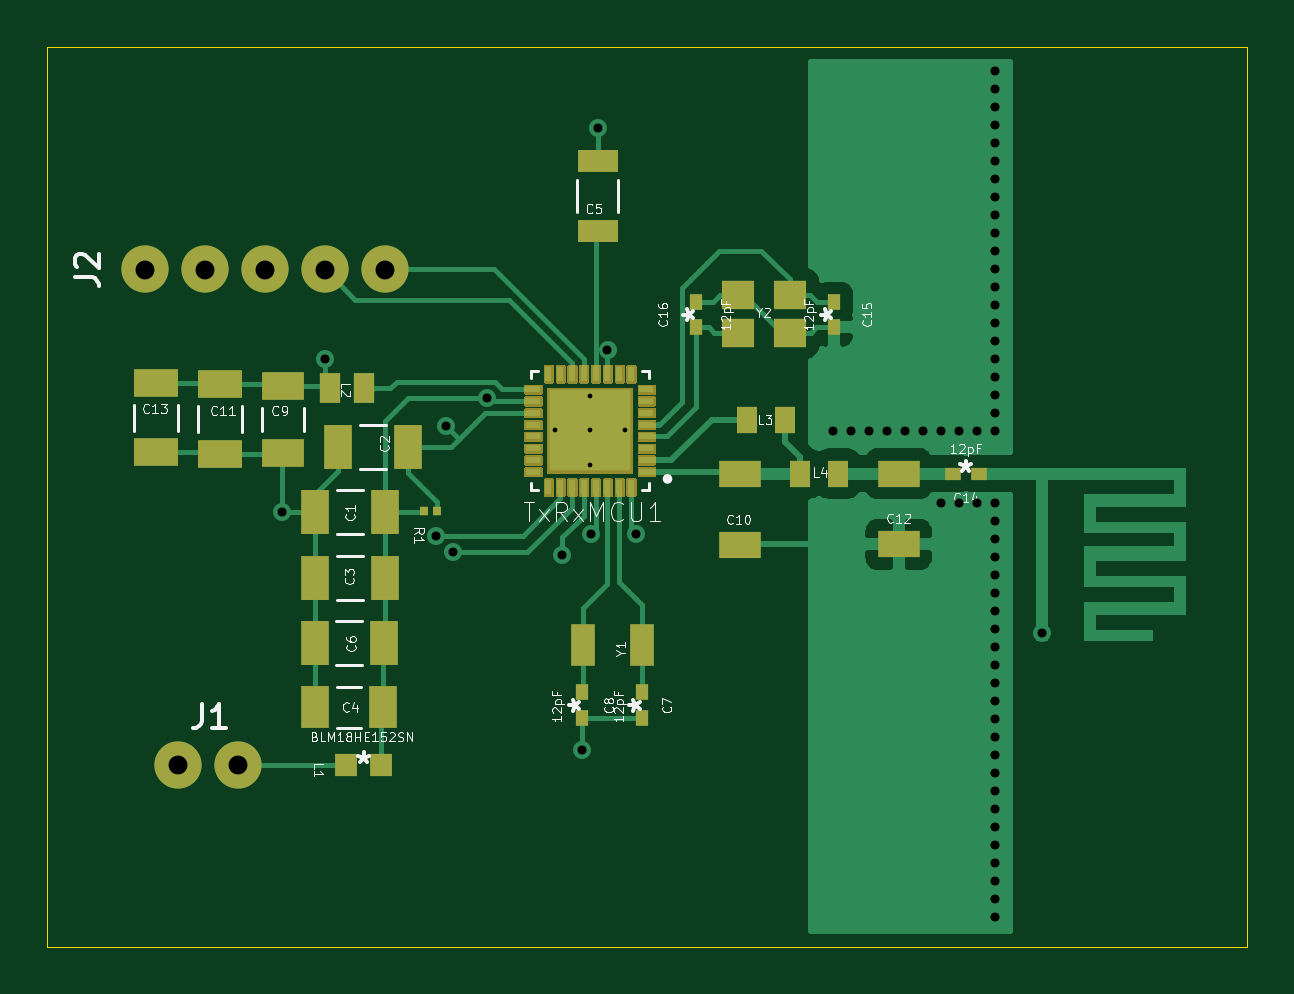
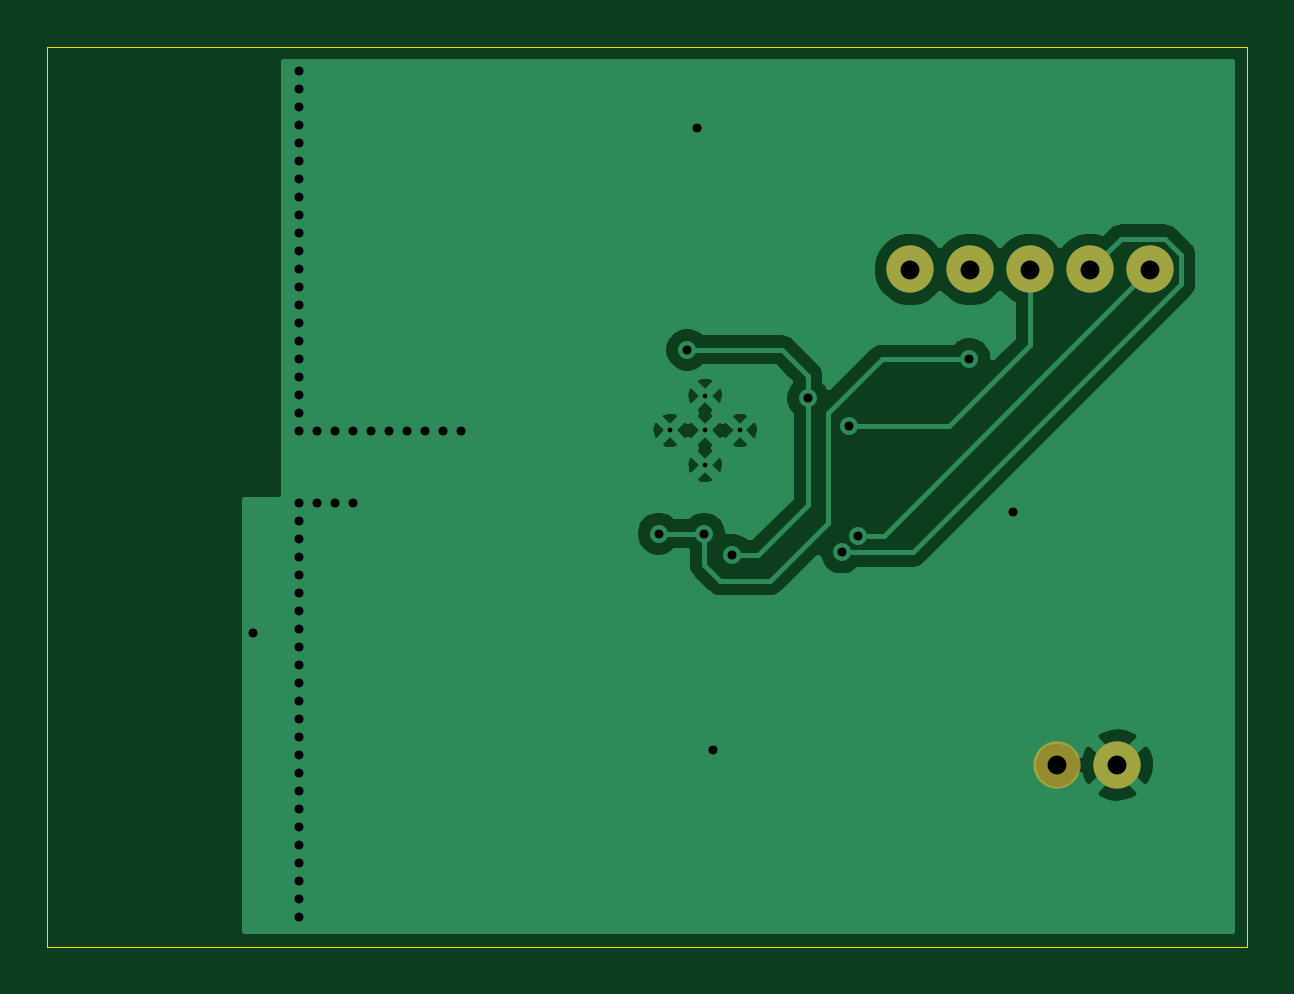
Circuit board: 11 layer files. Board 50.8 x 38.1 mm.
- bottom_copper: RFB-B_Cu.gbr (34780 bytes)
- bottom_mask: RFB-B_Mask.gbr (752 bytes)
- paste: RFB-B_Paste.gbr (490 bytes)
- bottom_silk: RFB-B_SilkS.gbr (491 bytes)
- outline: RFB-Edge_Cuts.gbr (726 bytes)
- top_copper: RFB-F_Cu.gbr (30757 bytes)
- top_mask: RFB-F_Mask.gbr (203917 bytes)
- paste: RFB-F_Paste.gbr (4866 bytes)
- top_silk: RFB-F_SilkS.gbr (30050 bytes)
- drill: RFB-NPTH.drl (269 bytes)
- drill: RFB-PTH.drl (1377 bytes)

=== bottom_copper: RFB-B_Cu.gbr (34780 bytes, source omitted) ===
=== bottom_mask: RFB-B_Mask.gbr ===
G04 #@! TF.GenerationSoftware,KiCad,Pcbnew,(5.1.7)-1*
G04 #@! TF.CreationDate,2020-11-17T18:58:21-06:00*
G04 #@! TF.ProjectId,RFB,5246422e-6b69-4636-9164-5f7063625858,rev?*
G04 #@! TF.SameCoordinates,Original*
G04 #@! TF.FileFunction,Soldermask,Bot*
G04 #@! TF.FilePolarity,Negative*
%FSLAX46Y46*%
G04 Gerber Fmt 4.6, Leading zero omitted, Abs format (unit mm)*
G04 Created by KiCad (PCBNEW (5.1.7)-1) date 2020-11-17 18:58:21*
%MOMM*%
%LPD*%
G01*
G04 APERTURE LIST*
%ADD10C,2.000000*%
G04 APERTURE END LIST*
D10*
G04 #@! TO.C,J1*
X107111400Y-81215800D03*
X109651400Y-81215800D03*
G04 #@! TD*
G04 #@! TO.C,J2*
X105711400Y-60235800D03*
X108251400Y-60235800D03*
X110791400Y-60235800D03*
X113331400Y-60235800D03*
X115871400Y-60235800D03*
G04 #@! TD*
M02*

=== paste: RFB-B_Paste.gbr ===
G04 #@! TF.GenerationSoftware,KiCad,Pcbnew,(5.1.7)-1*
G04 #@! TF.CreationDate,2020-11-17T18:58:21-06:00*
G04 #@! TF.ProjectId,RFB,5246422e-6b69-4636-9164-5f7063625858,rev?*
G04 #@! TF.SameCoordinates,Original*
G04 #@! TF.FileFunction,Paste,Bot*
G04 #@! TF.FilePolarity,Positive*
%FSLAX46Y46*%
G04 Gerber Fmt 4.6, Leading zero omitted, Abs format (unit mm)*
G04 Created by KiCad (PCBNEW (5.1.7)-1) date 2020-11-17 18:58:21*
%MOMM*%
%LPD*%
G01*
G04 APERTURE LIST*
G04 APERTURE END LIST*
M02*

=== bottom_silk: RFB-B_SilkS.gbr ===
G04 #@! TF.GenerationSoftware,KiCad,Pcbnew,(5.1.7)-1*
G04 #@! TF.CreationDate,2020-11-17T18:58:21-06:00*
G04 #@! TF.ProjectId,RFB,5246422e-6b69-4636-9164-5f7063625858,rev?*
G04 #@! TF.SameCoordinates,Original*
G04 #@! TF.FileFunction,Legend,Bot*
G04 #@! TF.FilePolarity,Positive*
%FSLAX46Y46*%
G04 Gerber Fmt 4.6, Leading zero omitted, Abs format (unit mm)*
G04 Created by KiCad (PCBNEW (5.1.7)-1) date 2020-11-17 18:58:21*
%MOMM*%
%LPD*%
G01*
G04 APERTURE LIST*
G04 APERTURE END LIST*
M02*

=== outline: RFB-Edge_Cuts.gbr ===
G04 #@! TF.GenerationSoftware,KiCad,Pcbnew,(5.1.7)-1*
G04 #@! TF.CreationDate,2020-11-17T18:58:21-06:00*
G04 #@! TF.ProjectId,RFB,5246422e-6b69-4636-9164-5f7063625858,rev?*
G04 #@! TF.SameCoordinates,Original*
G04 #@! TF.FileFunction,Profile,NP*
%FSLAX46Y46*%
G04 Gerber Fmt 4.6, Leading zero omitted, Abs format (unit mm)*
G04 Created by KiCad (PCBNEW (5.1.7)-1) date 2020-11-17 18:58:21*
%MOMM*%
%LPD*%
G01*
G04 APERTURE LIST*
G04 #@! TA.AperFunction,Profile*
%ADD10C,0.050000*%
G04 #@! TD*
G04 APERTURE END LIST*
D10*
X101600000Y-50800000D02*
X152400000Y-50800000D01*
X152400000Y-50800000D02*
X152400000Y-88900000D01*
X101600000Y-88900000D02*
X152400000Y-88900000D01*
X101600000Y-50800000D02*
X101600000Y-88900000D01*
M02*

=== top_copper: RFB-F_Cu.gbr (30757 bytes, source omitted) ===
=== top_mask: RFB-F_Mask.gbr (203917 bytes, source omitted) ===
=== paste: RFB-F_Paste.gbr ===
G04 #@! TF.GenerationSoftware,KiCad,Pcbnew,(5.1.7)-1*
G04 #@! TF.CreationDate,2020-11-17T18:58:21-06:00*
G04 #@! TF.ProjectId,RFB,5246422e-6b69-4636-9164-5f7063625858,rev?*
G04 #@! TF.SameCoordinates,Original*
G04 #@! TF.FileFunction,Paste,Top*
G04 #@! TF.FilePolarity,Positive*
%FSLAX46Y46*%
G04 Gerber Fmt 4.6, Leading zero omitted, Abs format (unit mm)*
G04 Created by KiCad (PCBNEW (5.1.7)-1) date 2020-11-17 18:58:21*
%MOMM*%
%LPD*%
G01*
G04 APERTURE LIST*
%ADD10C,0.010000*%
%ADD11R,0.558800X0.660400*%
%ADD12R,1.210000X1.860000*%
%ADD13R,1.210000X1.770000*%
%ADD14R,1.730000X0.970000*%
%ADD15R,1.770000X1.210000*%
%ADD16R,1.800000X1.150000*%
%ADD17R,1.860000X1.210000*%
%ADD18R,0.660400X0.558800*%
%ADD19R,0.965200X0.939800*%
%ADD20R,0.900000X1.300000*%
%ADD21R,0.890000X1.110000*%
%ADD22R,0.380000X0.400000*%
%ADD23R,0.600000X0.250000*%
%ADD24R,0.250000X0.600000*%
%ADD25R,1.000000X1.800000*%
%ADD26R,1.400000X1.200000*%
G04 APERTURE END LIST*
D10*
G04 #@! TO.C,TxRxMCU1*
G36*
X126146400Y-68640800D02*
G01*
X124656400Y-68640800D01*
X124656400Y-67150800D01*
X126146400Y-67150800D01*
X126146400Y-68640800D01*
G37*
X126146400Y-68640800D02*
X124656400Y-68640800D01*
X124656400Y-67150800D01*
X126146400Y-67150800D01*
X126146400Y-68640800D01*
G36*
X124456400Y-68640800D02*
G01*
X122966400Y-68640800D01*
X122966400Y-67150800D01*
X124456400Y-67150800D01*
X124456400Y-68640800D01*
G37*
X124456400Y-68640800D02*
X122966400Y-68640800D01*
X122966400Y-67150800D01*
X124456400Y-67150800D01*
X124456400Y-68640800D01*
G36*
X126146400Y-66950800D02*
G01*
X124656400Y-66950800D01*
X124656400Y-65460800D01*
X126146400Y-65460800D01*
X126146400Y-66950800D01*
G37*
X126146400Y-66950800D02*
X124656400Y-66950800D01*
X124656400Y-65460800D01*
X126146400Y-65460800D01*
X126146400Y-66950800D01*
G36*
X124456400Y-66950800D02*
G01*
X122966400Y-66950800D01*
X122966400Y-65460800D01*
X124456400Y-65460800D01*
X124456400Y-66950800D01*
G37*
X124456400Y-66950800D02*
X122966400Y-66950800D01*
X122966400Y-65460800D01*
X124456400Y-65460800D01*
X124456400Y-66950800D01*
G04 #@! TD*
D11*
G04 #@! TO.C,C16*
X129070400Y-62687900D03*
X129070400Y-61595700D03*
G04 #@! TD*
G04 #@! TO.C,C15*
X134912400Y-61595700D03*
X134912400Y-62687900D03*
G04 #@! TD*
D12*
G04 #@! TO.C,C1*
X112919400Y-70510800D03*
X115873400Y-70510800D03*
G04 #@! TD*
G04 #@! TO.C,C2*
X116868400Y-67745800D03*
X113914400Y-67745800D03*
G04 #@! TD*
G04 #@! TO.C,C3*
X115873400Y-73290800D03*
X112919400Y-73290800D03*
G04 #@! TD*
D13*
G04 #@! TO.C,C4*
X112938400Y-78770800D03*
X115794400Y-78770800D03*
G04 #@! TD*
D14*
G04 #@! TO.C,C5*
X124890400Y-55650800D03*
X124890400Y-58610800D03*
G04 #@! TD*
D12*
G04 #@! TO.C,C6*
X112909400Y-76060800D03*
X115863400Y-76060800D03*
G04 #@! TD*
D11*
G04 #@! TO.C,C7*
X126786400Y-78134700D03*
X126786400Y-79226900D03*
G04 #@! TD*
G04 #@! TO.C,C8*
X124236400Y-79226900D03*
X124236400Y-78134700D03*
G04 #@! TD*
D15*
G04 #@! TO.C,C9*
X111572400Y-65164800D03*
X111572400Y-68020800D03*
G04 #@! TD*
D16*
G04 #@! TO.C,C10*
X130909060Y-71882260D03*
X130909060Y-68882260D03*
G04 #@! TD*
D17*
G04 #@! TO.C,C11*
X108916400Y-65093800D03*
X108916400Y-68047800D03*
G04 #@! TD*
D16*
G04 #@! TO.C,C12*
X137634980Y-68877180D03*
X137634980Y-71877180D03*
G04 #@! TD*
D17*
G04 #@! TO.C,C13*
X106201400Y-67982800D03*
X106201400Y-65028800D03*
G04 #@! TD*
D18*
G04 #@! TO.C,C14*
X139928900Y-68875000D03*
X141021100Y-68875000D03*
G04 #@! TD*
D19*
G04 #@! TO.C,L1*
X115740700Y-81220800D03*
X114242100Y-81220800D03*
G04 #@! TD*
D20*
G04 #@! TO.C,L2*
X115016400Y-65270800D03*
X113566400Y-65270800D03*
G04 #@! TD*
D21*
G04 #@! TO.C,L3*
X131215200Y-66598800D03*
X132843200Y-66598800D03*
G04 #@! TD*
G04 #@! TO.C,L4*
X135075860Y-68874640D03*
X133447860Y-68874640D03*
G04 #@! TD*
D22*
G04 #@! TO.C,R1*
X118103400Y-70474800D03*
X117541400Y-70474800D03*
G04 #@! TD*
D23*
G04 #@! TO.C,TxRxMCU1*
X122156400Y-68800800D03*
X122156400Y-68300800D03*
X122156400Y-67800800D03*
X122156400Y-67300800D03*
X122156400Y-66800800D03*
X122156400Y-66300800D03*
X122156400Y-65800800D03*
X122156400Y-65300800D03*
X126956400Y-65300800D03*
X126956400Y-65800800D03*
X126956400Y-66300800D03*
X126956400Y-66800800D03*
X126956400Y-67300800D03*
X126956400Y-67800800D03*
X126956400Y-68300800D03*
X126956400Y-68800800D03*
D24*
X126306400Y-69450800D03*
X125806400Y-69450800D03*
X125306400Y-69450800D03*
X124806400Y-69450800D03*
X124306400Y-69450800D03*
X123806400Y-69450800D03*
X123306400Y-69450800D03*
X122806400Y-69450800D03*
X122806400Y-64650800D03*
X123306400Y-64650800D03*
X123806400Y-64650800D03*
X124306400Y-64650800D03*
X124806400Y-64650800D03*
X125306400Y-64650800D03*
X125806400Y-64650800D03*
X126306400Y-64650800D03*
G04 #@! TD*
D25*
G04 #@! TO.C,Y1*
X126786400Y-76130800D03*
X124286400Y-76130800D03*
G04 #@! TD*
D26*
G04 #@! TO.C,Y2*
X133048400Y-61303800D03*
X130848400Y-61303800D03*
X130848400Y-62903800D03*
X133048400Y-62903800D03*
G04 #@! TD*
M02*

=== top_silk: RFB-F_SilkS.gbr (30050 bytes, source omitted) ===
=== drill: RFB-NPTH.drl ===
M48
; DRILL file {KiCad (5.1.7)-1} date 11/17/20 18:58:28
; FORMAT={-:-/ absolute / inch / decimal}
; #@! TF.CreationDate,2020-11-17T18:58:28-06:00
; #@! TF.GenerationSoftware,Kicad,Pcbnew,(5.1.7)-1
; #@! TF.FileFunction,NonPlated,1,2,NPTH
FMAT,2
INCH
%
G90
G05
T0
M30

=== drill: RFB-PTH.drl ===
M48
; DRILL file {KiCad (5.1.7)-1} date 11/17/20 18:58:28
; FORMAT={-:-/ absolute / inch / decimal}
; #@! TF.CreationDate,2020-11-17T18:58:28-06:00
; #@! TF.GenerationSoftware,Kicad,Pcbnew,(5.1.7)-1
; #@! TF.FileFunction,Plated,1,2,PTH
FMAT,2
INCH
T1C0.0079
T2C0.0150
T3C0.0315
%
G90
G05
T1
X4.8457Y-2.6398
X4.9038Y-2.5817
X4.9038Y-2.6398
X4.9038Y-2.6979
X4.9619Y-2.6398
T2
X4.391Y-2.7754
X4.4632Y-2.5209
X4.6485Y-2.8152
X4.6642Y-2.6321
X4.676Y-2.8431
X4.7323Y-2.5861
X4.8583Y-2.8471
X4.8912Y-3.1729
X4.9056Y-2.8116
X4.9169Y-2.1349
X4.9335Y-2.5053
X4.9812Y-2.8116
X5.31Y-2.64
X5.34Y-2.64
X5.37Y-2.64
X5.4Y-2.64
X5.43Y-2.64
X5.46Y-2.64
X5.49Y-2.64
X5.49Y-2.76
X5.52Y-2.64
X5.52Y-2.76
X5.55Y-2.64
X5.55Y-2.76
X5.58Y-2.04
X5.58Y-2.07
X5.58Y-2.1
X5.58Y-2.13
X5.58Y-2.16
X5.58Y-2.19
X5.58Y-2.22
X5.58Y-2.25
X5.58Y-2.28
X5.58Y-2.31
X5.58Y-2.34
X5.58Y-2.37
X5.58Y-2.4
X5.58Y-2.43
X5.58Y-2.46
X5.58Y-2.49
X5.58Y-2.52
X5.58Y-2.55
X5.58Y-2.58
X5.58Y-2.61
X5.58Y-2.64
X5.58Y-2.76
X5.58Y-2.79
X5.58Y-2.82
X5.58Y-2.85
X5.58Y-2.88
X5.58Y-2.91
X5.58Y-2.94
X5.58Y-2.97
X5.58Y-3.0
X5.58Y-3.03
X5.58Y-3.06
X5.58Y-3.09
X5.58Y-3.12
X5.58Y-3.15
X5.58Y-3.18
X5.58Y-3.21
X5.58Y-3.24
X5.58Y-3.27
X5.58Y-3.3
X5.58Y-3.33
X5.58Y-3.36
X5.58Y-3.39
X5.58Y-3.42
X5.58Y-3.45
X5.657Y-2.978
T3
X4.1619Y-2.3715
X4.2619Y-2.3715
X4.3619Y-2.3715
X4.4619Y-2.3715
X4.5619Y-2.3715
X4.217Y-3.1975
X4.317Y-3.1975
T0
M30

